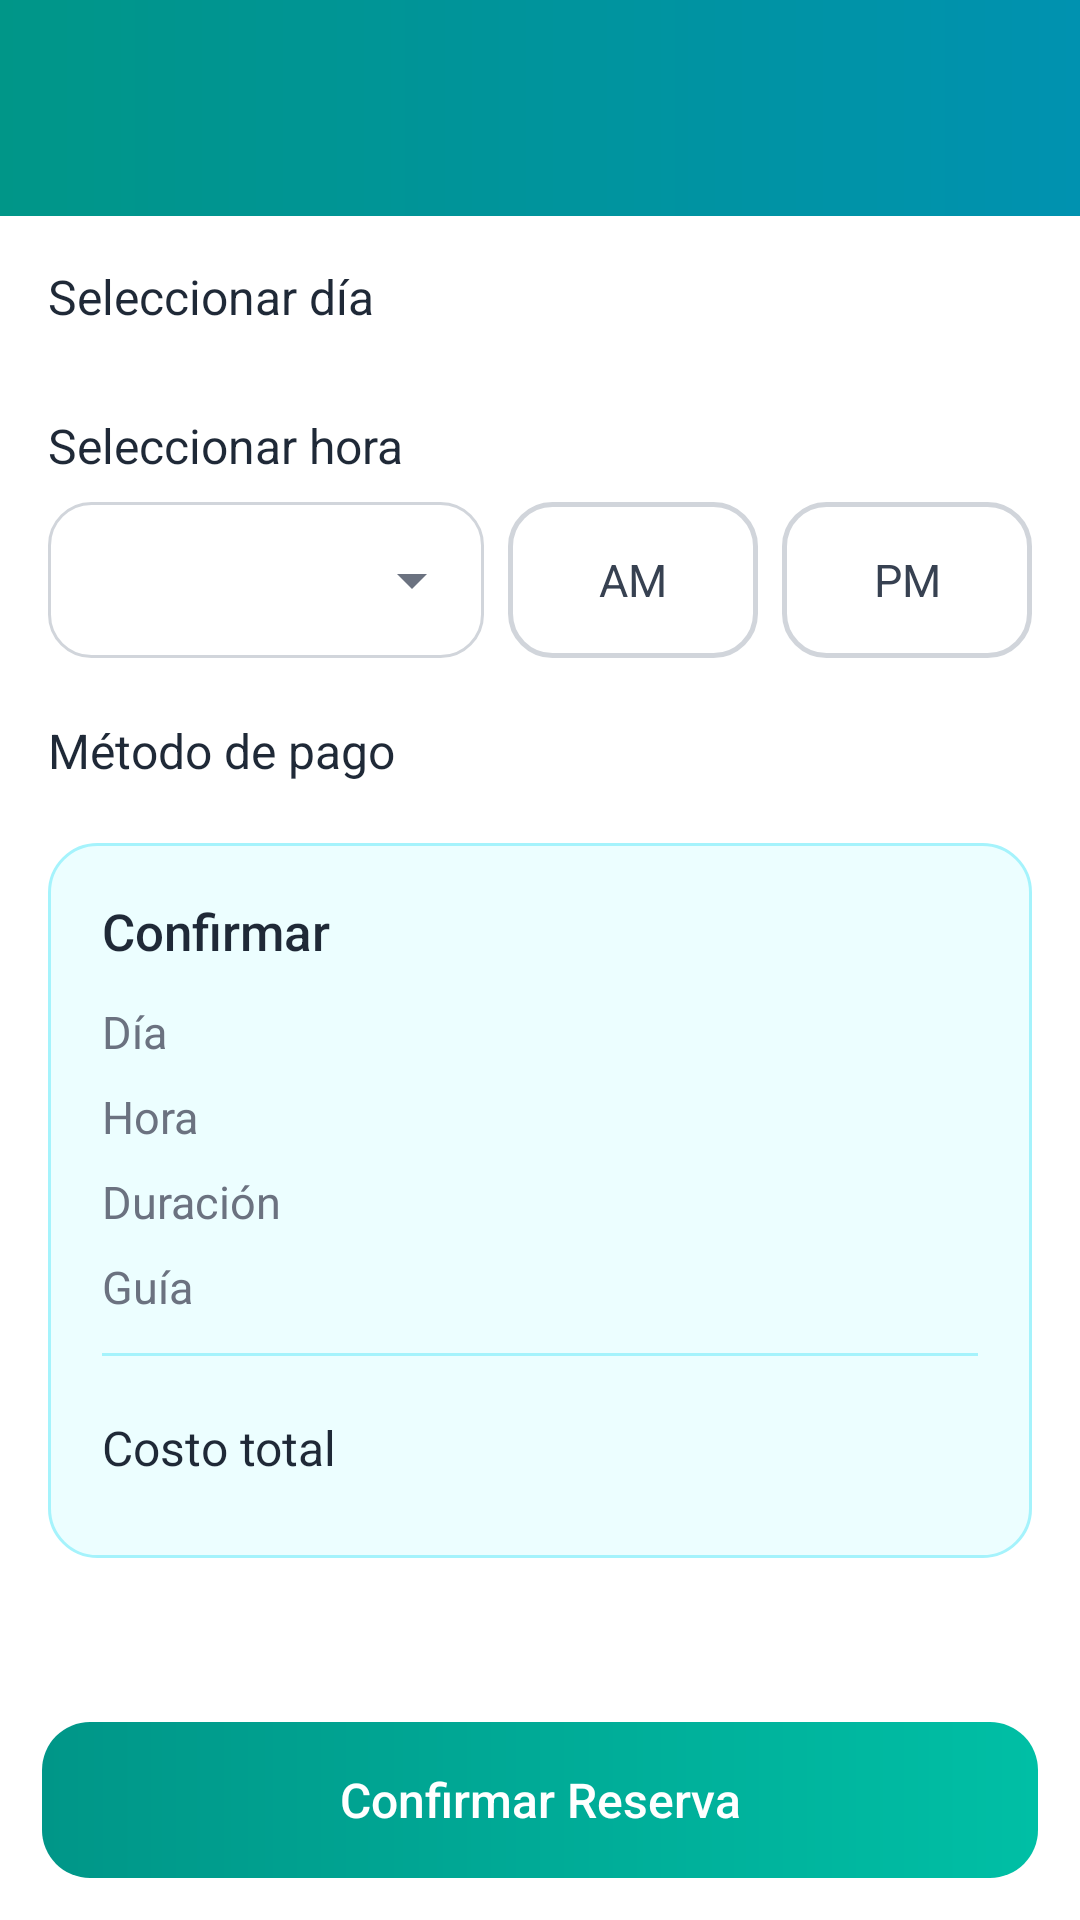

Here is an Android app screen rendered from its layout file. Give the layout XML and the strings, colors and styles it references.
<!-- AndroidManifest.xml: application theme Theme.PuraGuia -->
<!-- res/layout/activity_reserva.xml -->
<?xml version="1.0" encoding="utf-8"?>
<LinearLayout xmlns:android="http://schemas.android.com/apk/res/android"
    xmlns:app="http://schemas.android.com/apk/res-auto"
    android:layout_width="match_parent"
    android:layout_height="match_parent"
    android:background="@color/white"
    android:orientation="vertical">

    <include layout="@layout/include_header" />

    <ScrollView
        android:layout_width="match_parent"
        android:layout_height="0dp"
        android:layout_weight="1">

        <LinearLayout
            android:layout_width="match_parent"
            android:layout_height="wrap_content"
            android:orientation="vertical"
            android:padding="16dp">

            <TextView
                style="@style/PG.Label"
                android:layout_width="wrap_content"
                android:layout_height="wrap_content"
                android:text="Seleccionar día"
                android:textSize="16sp" />

            <GridLayout
                android:id="@+id/grid_dias"
                android:layout_width="match_parent"
                android:layout_height="wrap_content"
                android:layout_marginTop="8dp" />

            <TextView
                style="@style/PG.Label"
                android:layout_width="wrap_content"
                android:layout_height="wrap_content"
                android:layout_marginTop="20dp"
                android:text="Seleccionar hora"
                android:textSize="16sp" />

            <LinearLayout
                android:layout_width="match_parent"
                android:layout_height="wrap_content"
                android:layout_marginTop="8dp"
                android:gravity="center_vertical"
                android:orientation="horizontal">

                <Spinner
                    android:id="@+id/spinner_hora"
                    style="@style/PG.Spinner"
                    android:layout_width="0dp"
                    android:layout_height="52dp"
                    android:layout_weight="1.4" />

                <TextView
                    android:id="@+id/btn_am"
                    android:layout_width="0dp"
                    android:layout_height="52dp"
                    android:layout_marginStart="8dp"
                    android:layout_weight="0.8"
                    android:background="@drawable/bg_chip_sky"
                    android:clickable="true"
                    android:focusable="true"
                    android:gravity="center"
                    android:text="AM"
                    android:textColor="@color/chip_text_sky"
                    android:textSize="15sp" />

                <TextView
                    android:id="@+id/btn_pm"
                    android:layout_width="0dp"
                    android:layout_height="52dp"
                    android:layout_marginStart="8dp"
                    android:layout_weight="0.8"
                    android:background="@drawable/bg_chip_sky"
                    android:clickable="true"
                    android:focusable="true"
                    android:gravity="center"
                    android:text="PM"
                    android:textColor="@color/chip_text_sky"
                    android:textSize="15sp" />
            </LinearLayout>

            <TextView
                style="@style/PG.Label"
                android:layout_width="wrap_content"
                android:layout_height="wrap_content"
                android:layout_marginTop="20dp"
                android:text="Método de pago"
                android:textSize="16sp" />

            <GridLayout
                android:id="@+id/grid_pago"
                android:layout_width="match_parent"
                android:layout_height="wrap_content"
                android:layout_marginTop="4dp" />

            <LinearLayout
                android:layout_width="match_parent"
                android:layout_height="wrap_content"
                android:layout_marginTop="16dp"
                android:background="@drawable/bg_info_card"
                android:orientation="vertical"
                android:padding="18dp">

                <TextView
                    android:layout_width="wrap_content"
                    android:layout_height="wrap_content"
                    android:text="Confirmar"
                    android:textAppearance="@style/PG.CardTitle" />

                <LinearLayout
                    android:layout_width="match_parent"
                    android:layout_height="wrap_content"
                    android:layout_marginTop="12dp"
                    android:orientation="horizontal">

                    <TextView
                        android:layout_width="0dp"
                        android:layout_height="wrap_content"
                        android:layout_weight="1"
                        android:text="Día"
                        android:textColor="@color/pg_text_muted"
                        android:textSize="15sp" />

                    <TextView
                        android:id="@+id/txt_resumen_dia"
                        android:layout_width="wrap_content"
                        android:layout_height="wrap_content"
                        android:textColor="@color/pg_text"
                        android:textSize="15sp" />
                </LinearLayout>

                <LinearLayout
                    android:layout_width="match_parent"
                    android:layout_height="wrap_content"
                    android:layout_marginTop="8dp"
                    android:orientation="horizontal">

                    <TextView
                        android:layout_width="0dp"
                        android:layout_height="wrap_content"
                        android:layout_weight="1"
                        android:text="Hora"
                        android:textColor="@color/pg_text_muted"
                        android:textSize="15sp" />

                    <TextView
                        android:id="@+id/txt_resumen_hora"
                        android:layout_width="wrap_content"
                        android:layout_height="wrap_content"
                        android:textColor="@color/pg_text"
                        android:textSize="15sp" />
                </LinearLayout>

                <LinearLayout
                    android:layout_width="match_parent"
                    android:layout_height="wrap_content"
                    android:layout_marginTop="8dp"
                    android:orientation="horizontal">

                    <TextView
                        android:layout_width="0dp"
                        android:layout_height="wrap_content"
                        android:layout_weight="1"
                        android:text="Duración"
                        android:textColor="@color/pg_text_muted"
                        android:textSize="15sp" />

                    <TextView
                        android:id="@+id/txt_resumen_duracion"
                        android:layout_width="wrap_content"
                        android:layout_height="wrap_content"
                        android:textColor="@color/pg_text"
                        android:textSize="15sp" />
                </LinearLayout>

                <LinearLayout
                    android:layout_width="match_parent"
                    android:layout_height="wrap_content"
                    android:layout_marginTop="8dp"
                    android:orientation="horizontal">

                    <TextView
                        android:layout_width="0dp"
                        android:layout_height="wrap_content"
                        android:layout_weight="1"
                        android:text="Guía"
                        android:textColor="@color/pg_text_muted"
                        android:textSize="15sp" />

                    <TextView
                        android:id="@+id/txt_resumen_guia"
                        android:layout_width="wrap_content"
                        android:layout_height="wrap_content"
                        android:textColor="@color/pg_text"
                        android:textSize="15sp" />
                </LinearLayout>

                <View
                    android:layout_width="match_parent"
                    android:layout_height="1dp"
                    android:layout_marginTop="12dp"
                    android:layout_marginBottom="12dp"
                    android:background="#A5F3FC" />

                <LinearLayout
                    android:layout_width="match_parent"
                    android:layout_height="wrap_content"
                    android:gravity="center_vertical"
                    android:orientation="horizontal">

                    <TextView
                        android:layout_width="0dp"
                        android:layout_height="wrap_content"
                        android:layout_weight="1"
                        android:text="Costo total"
                        android:textColor="@color/pg_text"
                        android:textSize="16sp" />

                    <TextView
                        android:id="@+id/txt_total"
                        android:layout_width="wrap_content"
                        android:layout_height="wrap_content"
                        android:textColor="@color/pg_teal"
                        android:textSize="28sp" />
                </LinearLayout>
            </LinearLayout>
        </LinearLayout>
    </ScrollView>

    <LinearLayout
        android:layout_width="match_parent"
        android:layout_height="wrap_content"
        android:background="@drawable/bg_bottom_bar"
        android:elevation="8dp"
        android:padding="14dp">

        <androidx.appcompat.widget.AppCompatButton
            android:id="@+id/btn_confirmar_reserva"
            style="@style/PG.Button.Primary"
            android:layout_width="match_parent"
            android:layout_height="wrap_content"
            android:text="Confirmar Reserva" />
    </LinearLayout>
</LinearLayout>
<!-- res/layout/include_header.xml (included above) -->
<?xml version="1.0" encoding="utf-8"?>
<LinearLayout xmlns:android="http://schemas.android.com/apk/res/android"
    xmlns:app="http://schemas.android.com/apk/res-auto"
    android:layout_width="match_parent"
    android:layout_height="wrap_content"
    android:background="@drawable/bg_header_gradient"
    android:orientation="vertical"
    android:paddingTop="8dp"
    android:paddingBottom="16dp">

    <LinearLayout
        android:layout_width="match_parent"
        android:layout_height="wrap_content"
        android:gravity="center_vertical"
        android:orientation="horizontal"
        android:paddingStart="8dp"
        android:paddingEnd="8dp">

        <ImageButton
            android:id="@+id/btn_back"
            android:layout_width="48dp"
            android:layout_height="48dp"
            android:background="?attr/selectableItemBackgroundBorderless"
            android:contentDescription="Volver"
            android:src="@drawable/ic_arrow_back"
            app:tint="@color/white" />

        <TextView
            android:id="@+id/header_title"
            android:layout_width="0dp"
            android:layout_height="wrap_content"
            android:layout_marginStart="8dp"
            android:layout_weight="1"
            android:ellipsize="end"
            android:fontFamily="sans-serif-medium"
            android:maxLines="1"
            android:textColor="@color/white"
            android:textSize="20sp" />

        <ImageButton
            android:id="@+id/header_action"
            android:layout_width="48dp"
            android:layout_height="48dp"
            android:background="?attr/selectableItemBackgroundBorderless"
            android:contentDescription="Acción"
            android:src="@drawable/ic_favorite_border"
            android:visibility="gone"
            app:tint="@color/white" />
    </LinearLayout>

    <TextView
        android:id="@+id/header_subtitle"
        android:layout_width="match_parent"
        android:layout_height="wrap_content"
        android:layout_marginStart="64dp"
        android:layout_marginEnd="16dp"
        android:alpha="0.9"
        android:textColor="@color/white"
        android:textSize="13sp"
        android:visibility="gone" />
</LinearLayout>
<!-- resources referenced by this layout -->
<resources>
  <color name="pg_teal">#009688</color>
  <color name="pg_text">#1F2937</color>
  <color name="pg_text_muted">#6B7280</color>
  <color name="white">#FFFFFFFF</color>
  <!-- drawable bg_chip_sky (drawable) -->
  <?xml version="1.0" encoding="utf-8"?>
  <selector xmlns:android="http://schemas.android.com/apk/res/android"><item android:state_selected="true"><shape><solid android:color="#0EA5E9" /><corners android:radius="14dp" /></shape></item><item><shape><solid android:color="#FFFFFF" /><stroke android:width="1.5dp" android:color="#D1D5DB" /><corners android:radius="14dp" /></shape></item></selector>
  <!-- drawable bg_header_gradient (drawable) -->
  <?xml version="1.0" encoding="utf-8"?>
  <shape xmlns:android="http://schemas.android.com/apk/res/android"><gradient android:angle="0" android:startColor="#009688" android:endColor="#0092B0" /></shape>
  <!-- drawable bg_info_card (drawable) -->
  <?xml version="1.0" encoding="utf-8"?>
  <shape xmlns:android="http://schemas.android.com/apk/res/android"><solid android:color="#ECFEFF" /><stroke android:width="1dp" android:color="#A5F3FC" /><corners android:radius="16dp" /></shape>
  <style name="PG.Button.Primary">
          <item name="android:background">@drawable/bg_button_primary</item>
          <item name="android:textColor">@color/white</item>
      </style>
  <style name="PG.CardTitle" parent="TextAppearance.AppCompat">
          <item name="android:textSize">17sp</item>
          <item name="android:textColor">@color/pg_text</item>
          <item name="android:fontFamily">sans-serif-medium</item>
      </style>
  <style name="PG.Label" parent="TextAppearance.AppCompat">
          <item name="android:textSize">14sp</item>
          <item name="android:textColor">@color/pg_text</item>
      </style>
  <style name="PG.Spinner" parent="Widget.AppCompat.Spinner">
          <item name="android:background">@drawable/bg_spinner</item>
          <item name="android:paddingStart">12dp</item>
          <item name="android:paddingEnd">40dp</item>
          <item name="android:minHeight">52dp</item>
      </style>
  <style name="Theme.PuraGuia" parent="Theme.MaterialComponents.Light.NoActionBar">
          <item name="colorPrimary">@color/pg_teal</item>
          <item name="colorPrimaryVariant">@color/pg_teal_dark</item>
          <item name="colorOnPrimary">@color/white</item>
          <item name="colorSecondary">@color/pg_teal</item>
          <item name="colorSecondaryVariant">@color/pg_teal_dark</item>
          <item name="colorOnSecondary">@color/white</item>
          <item name="android:statusBarColor">@color/pg_teal</item>
          <item name="android:windowBackground">@color/pg_bg</item>
          <item name="android:textColorPrimary">@color/pg_text</item>
      </style>
  <!-- drawable bg_button_primary (drawable) -->
  <?xml version="1.0" encoding="utf-8"?>
  <ripple xmlns:android="http://schemas.android.com/apk/res/android" android:color="#33FFFFFF"><item><shape><gradient android:angle="0" android:startColor="#009688" android:endColor="#00BFA5" /><corners android:radius="16dp" /></shape></item></ripple>
  <!-- drawable bg_spinner (drawable) -->
  <?xml version="1.0" encoding="utf-8"?>
  <layer-list xmlns:android="http://schemas.android.com/apk/res/android"><item><shape><solid android:color="#FFFFFF" /><stroke android:width="1dp" android:color="#D1D5DB" /><corners android:radius="14dp" /></shape></item><item android:drawable="@drawable/ic_arrow_drop_down" android:gravity="end|center_vertical" android:width="24dp" android:height="24dp" android:end="12dp" /></layer-list>
  <color name="pg_teal_dark">#00796B</color>
  <color name="pg_bg">#F0FFFE</color>
  <!-- drawable ic_arrow_drop_down (drawable) -->
  <?xml version="1.0" encoding="utf-8"?>
  <vector xmlns:android="http://schemas.android.com/apk/res/android" android:width="24dp" android:height="24dp" android:viewportWidth="24" android:viewportHeight="24">
      <path android:fillColor="#6B7280" android:pathData="M7,10l5,5 5,-5z" />
  </vector>
</resources>
